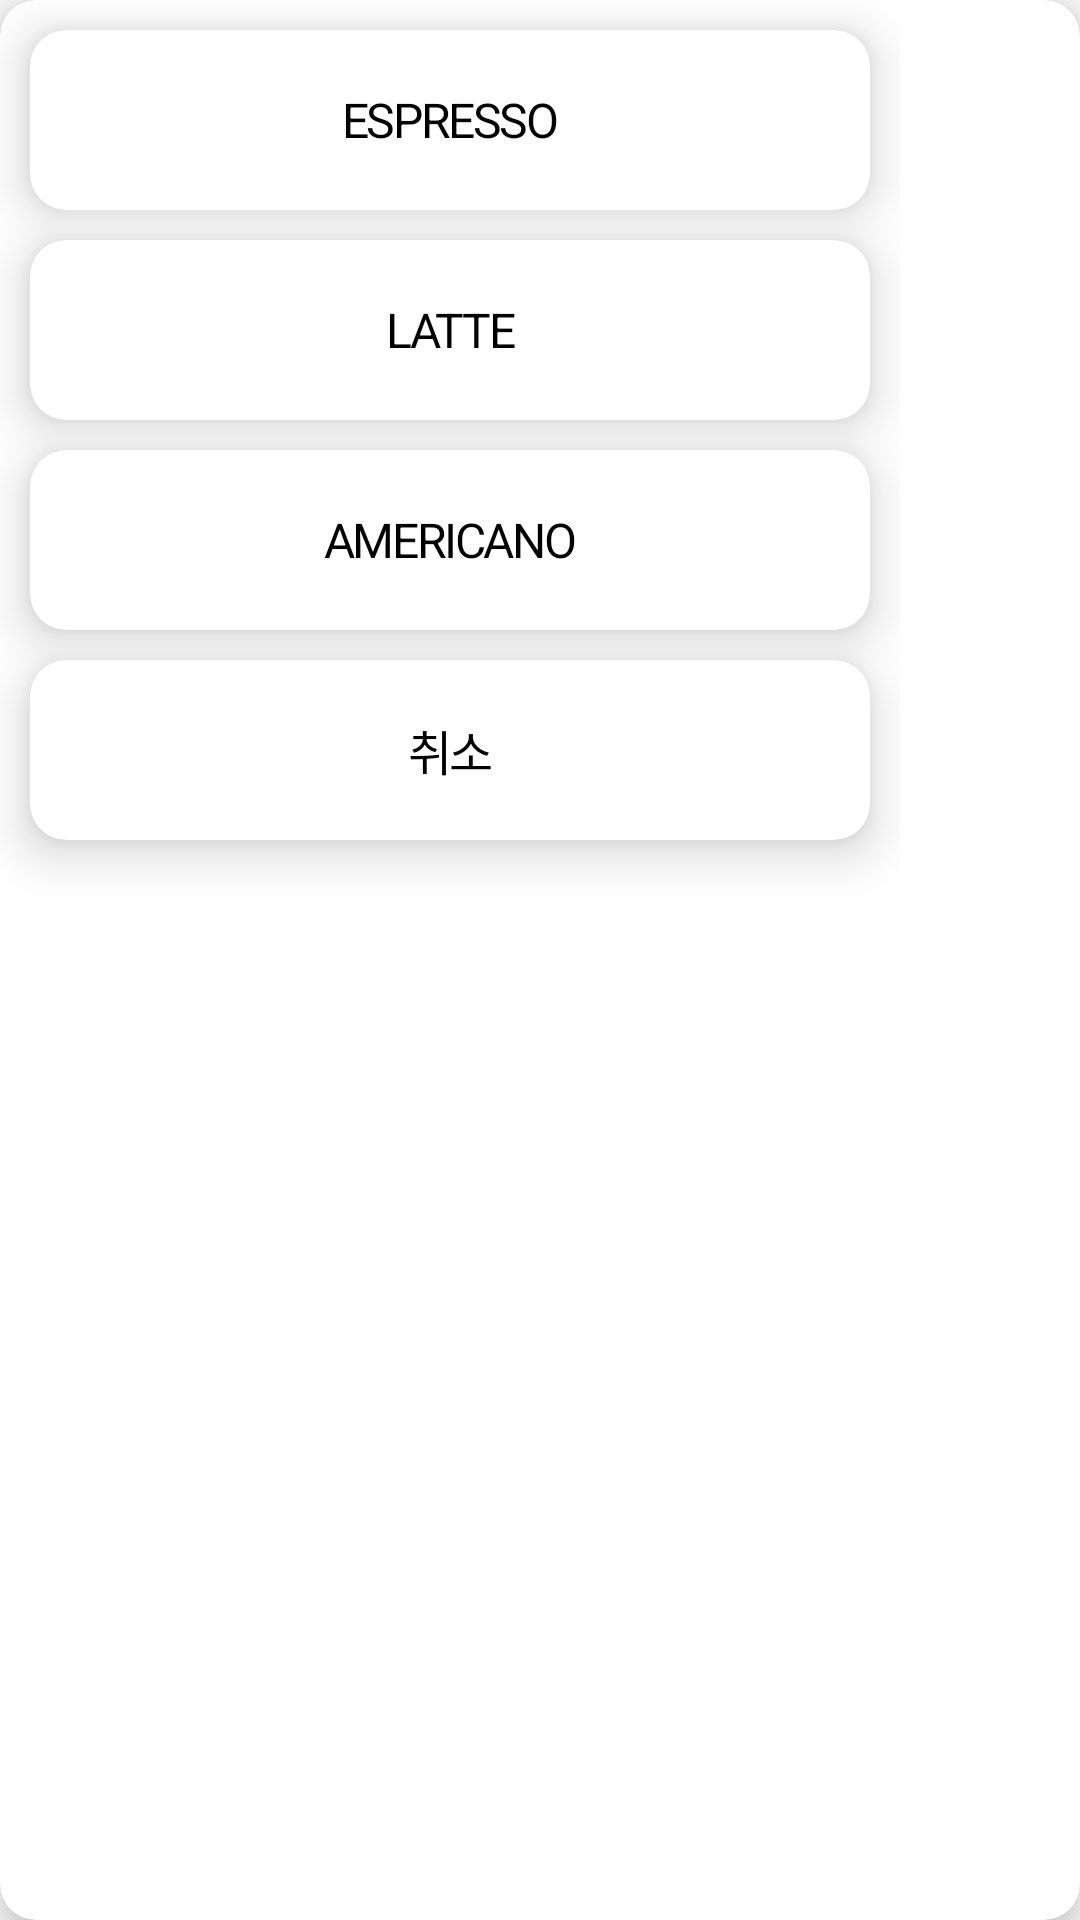

Reconstruct the res/layout file that produces this screen, plus the resources it refers to.
<!-- AndroidManifest.xml: application theme Theme.SecondSkillTest -->
<!-- res/layout/dialog_menu.xml -->
<?xml version="1.0" encoding="utf-8"?>
<layout xmlns:android="http://schemas.android.com/apk/res/android"
    xmlns:app="http://schemas.android.com/apk/res-auto">

    <data>

    </data>

    <androidx.cardview.widget.CardView
        android:layout_width="300dp"
        android:layout_height="400dp"
        app:cardCornerRadius="12dp"
        app:cardElevation="10dp">

        <LinearLayout
            android:layout_width="300dp"
            android:layout_height="400dp">
            <androidx.constraintlayout.widget.ConstraintLayout
                android:layout_width="match_parent"
                android:layout_height="match_parent">

                <androidx.cardview.widget.CardView
                    android:id="@+id/btn_espresso"
                    android:layout_width="match_parent"
                    android:layout_height="60dp"
                    android:layout_marginHorizontal="10dp"
                    android:layout_marginTop="10dp"
                    app:cardCornerRadius="12dp"
                    app:cardElevation="10dp"
                    app:layout_constraintEnd_toEndOf="parent"
                    app:layout_constraintStart_toStartOf="parent"
                    app:layout_constraintTop_toTopOf="parent">

                    <TextView
                        android:layout_width="match_parent"
                        android:layout_height="match_parent"
                        android:gravity="center"
                        android:letterSpacing="-0.05"
                        android:text="ESPRESSO"
                        android:textColor="@color/black"
                        android:textSize="16dp" />
                </androidx.cardview.widget.CardView>

                <androidx.cardview.widget.CardView
                    android:id="@+id/btn_latte"
                    android:layout_width="match_parent"
                    android:layout_height="60dp"
                    android:layout_marginHorizontal="10dp"
                    android:layout_marginTop="10dp"
                    app:cardCornerRadius="12dp"
                    app:cardElevation="10dp"
                    app:layout_constraintEnd_toEndOf="parent"
                    app:layout_constraintHorizontal_bias="0.8"
                    app:layout_constraintStart_toStartOf="parent"
                    app:layout_constraintTop_toBottomOf="@+id/btn_espresso">

                    <TextView
                        android:layout_width="match_parent"
                        android:layout_height="match_parent"
                        android:gravity="center"
                        android:letterSpacing="-0.05"
                        android:text="LATTE"
                        android:textColor="@color/black"
                        android:textSize="16dp" />
                </androidx.cardview.widget.CardView>

                <androidx.cardview.widget.CardView
                    android:id="@+id/btn_americano"
                    android:layout_width="match_parent"
                    android:layout_height="60dp"
                    android:layout_marginHorizontal="10dp"
                    android:layout_marginTop="10dp"
                    app:cardCornerRadius="12dp"
                    app:cardElevation="10dp"
                    app:layout_constraintEnd_toEndOf="parent"
                    app:layout_constraintStart_toStartOf="parent"
                    app:layout_constraintTop_toBottomOf="@+id/btn_latte">

                    <TextView
                        android:layout_width="match_parent"
                        android:layout_height="match_parent"
                        android:gravity="center"
                        android:letterSpacing="-0.05"
                        android:text="AMERICANO"
                        android:textColor="@color/black"
                        android:textSize="16dp" />
                </androidx.cardview.widget.CardView>

                <androidx.cardview.widget.CardView
                    android:id="@+id/btn_cancel"
                    android:layout_width="match_parent"
                    android:layout_marginTop="10dp"
                    android:layout_height="60dp"
                    android:layout_marginHorizontal="10dp"
                    app:cardCornerRadius="12dp"
                    app:cardElevation="10dp"
                    app:layout_constraintEnd_toEndOf="parent"
                    app:layout_constraintStart_toStartOf="parent"
                    app:layout_constraintTop_toBottomOf="@+id/btn_americano">

                    <TextView
                        android:layout_width="match_parent"
                        android:layout_height="match_parent"
                        android:gravity="center"
                        android:letterSpacing="-0.05"
                        android:text="취소"
                        android:textColor="@color/black"
                        android:textSize="16dp" />

                </androidx.cardview.widget.CardView>

            </androidx.constraintlayout.widget.ConstraintLayout>

        </LinearLayout>


    </androidx.cardview.widget.CardView>
</layout>
<!-- resources referenced by this layout -->
<resources>
  <style name="Theme.SecondSkillTest" parent="Theme.MaterialComponents.DayNight.DarkActionBar">
          
          <item name="colorPrimary">@color/purple_500</item>
          <item name="colorPrimaryVariant">@color/purple_700</item>
          <item name="colorOnPrimary">@color/white</item>
          
          <item name="colorSecondary">@color/teal_200</item>
          <item name="colorSecondaryVariant">@color/teal_700</item>
          <item name="colorOnSecondary">@color/black</item>
          
          <item name="android:statusBarColor" tools:targetApi="l">?attr/colorPrimaryVariant</item>
          
      </style>
  <!-- not gathered from this repository: default colours our renderer supplied (Android Studio template values) -->
  <color name="purple_500">#FF6200EE</color>
  <color name="purple_700">#FF3700B3</color>
  <color name="teal_200">#FF03DAC5</color>
  <color name="teal_700">#FF018786</color>
  <color name="black">#FF000000</color>
  <color name="white">#FFFFFFFF</color>
</resources>
